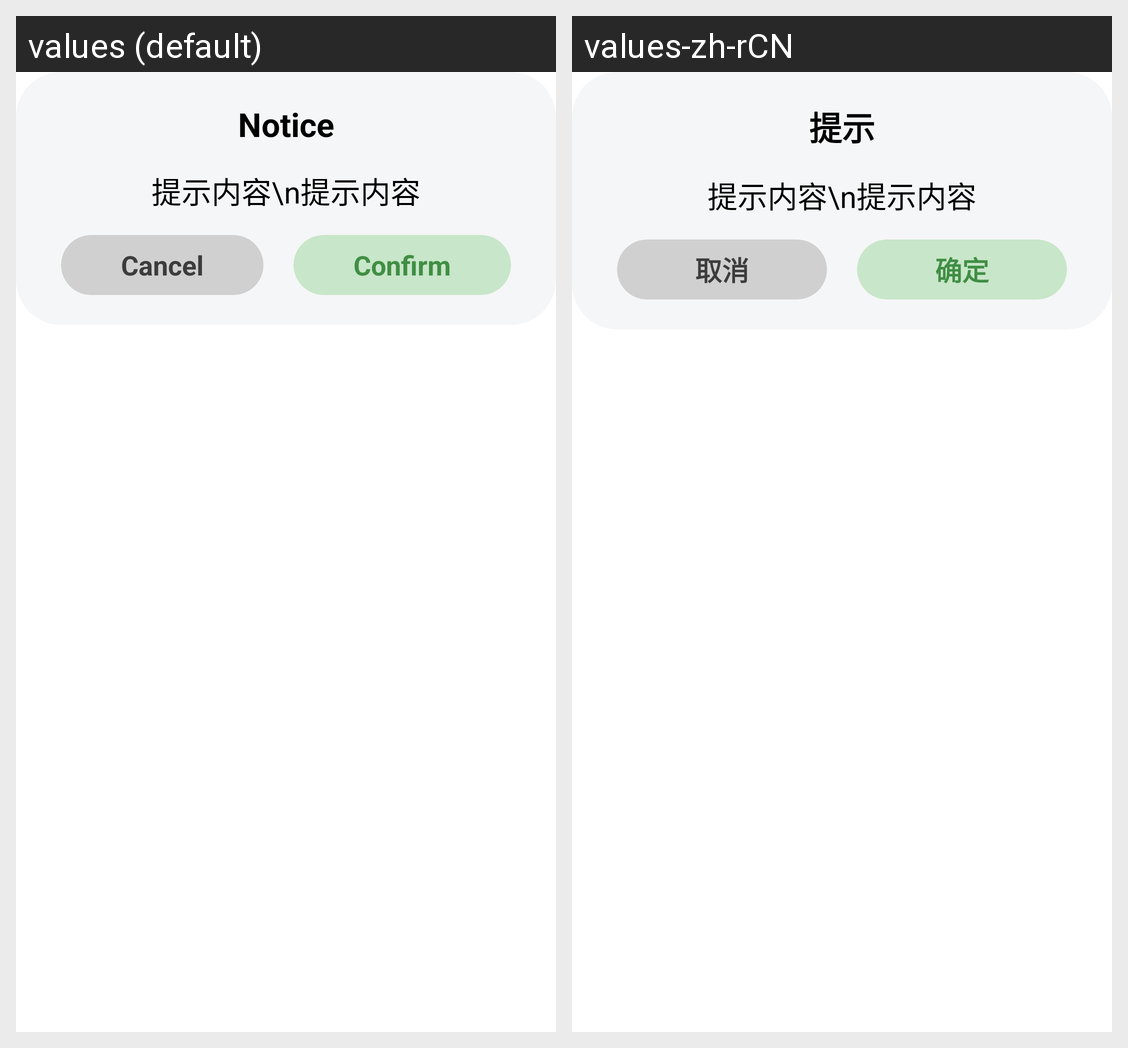

This grid shows one Android layout under two languages. Give, for every string resource on the screen, its name, the default text and each shown locale's text.
Android screen res/layout/confirm_dialog.xml rendered under 2 locales, left to right: values (default), values-zh-rCN. Device: Nexus 5 (rendered at 1080×1920; each locale shown at half size, 540×960, under a caption strip naming it); theme android:Theme.Translucent.NoTitleBar.
Strings drawn on this screen, with the default value and each locale's value (text and hints the layout hard-codes, and strings that could not be matched under every locale, appear in the picture but are not listed):

confirm_dialog_default_title
  values: Notice
  values-zh-rCN: 提示

confirm_dialog_default_cancel_text
  values: Cancel
  values-zh-rCN: 取消

confirm_dialog_default_ok_text
  values: Confirm
  values-zh-rCN: 确定
